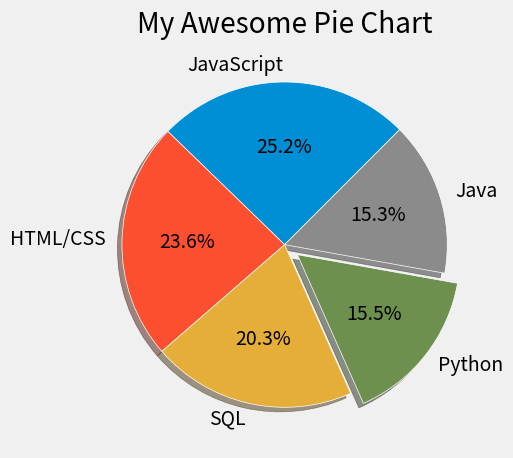

Write Python code to recreate this figure.
from matplotlib import pyplot as plt

plt.style.use("fivethirtyeight")

slices = [59219, 55466, 47544, 36443, 35917]
labels = ['JavaScript', 'HTML/CSS', 'SQL', 'Python', 'Java']
explode = [0,0,0,0.1,0]
colors = ['#008fd5', '#fc4f30', '#e5ae37', '#6d904f']

plt.pie(slices, labels=labels, explode=explode, shadow = True,
         startangle = 45, autopct='%1.1f%%',
         wedgeprops={'edgecolor': 'white'})

plt.title("My Awesome Pie Chart")
plt.tight_layout()
plt.show()